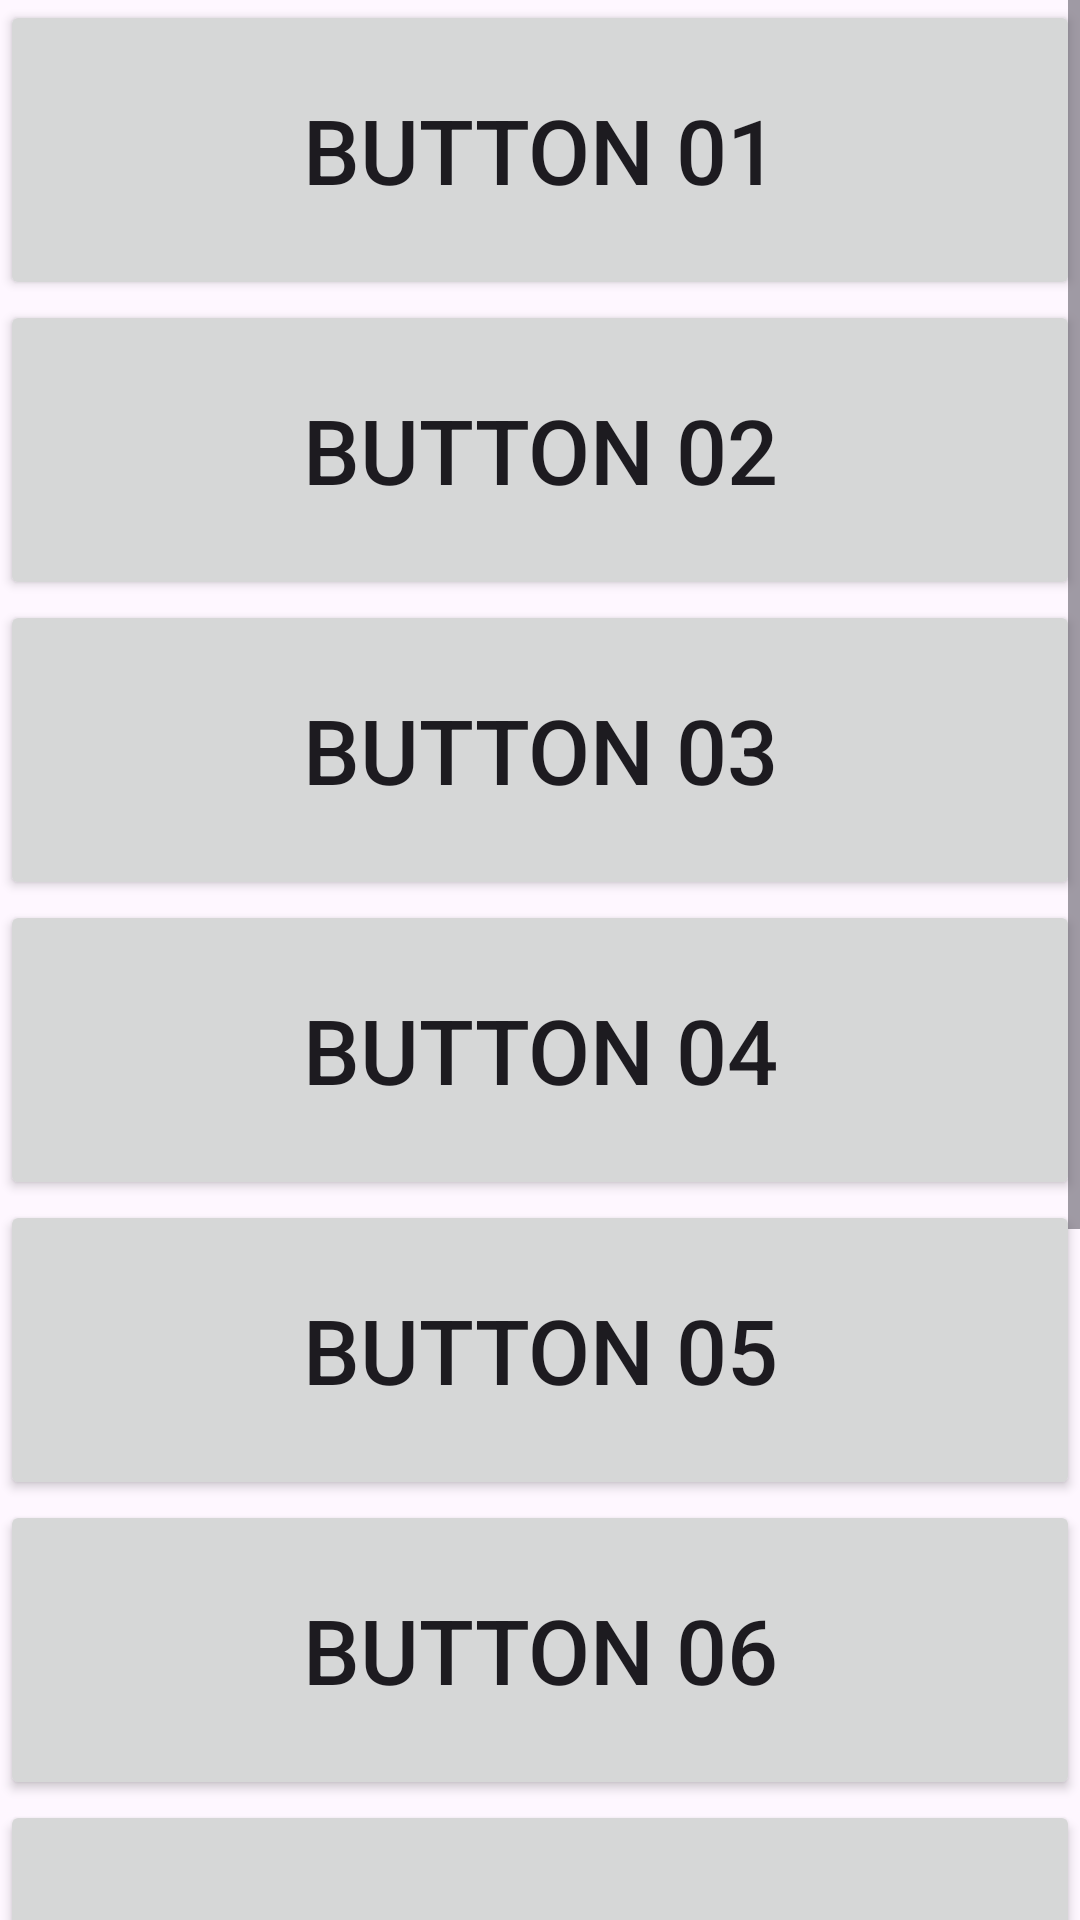

Reconstruct the res/layout file that produces this screen, plus the resources it refers to.
<!-- AndroidManifest.xml: application theme Theme.AdvancedWidsetTest2 -->
<!-- res/layout/activity_main2.xml -->
<?xml version="1.0" encoding="utf-8"?>
<ScrollView xmlns:android="http://schemas.android.com/apk/res/android"
    android:layout_width="match_parent"
    android:layout_height="match_parent">
    <LinearLayout
        android:layout_width="match_parent"
        android:layout_height="match_parent"
        android:orientation="vertical">
        <Button
            android:layout_width="match_parent"
            android:layout_height="wrap_content"
            android:height="100dp"
            android:text="Button 01"
            android:textSize="30sp"/>
        <Button
            android:layout_width="match_parent"
            android:layout_height="wrap_content"
            android:height="100dp"
            android:text="Button 02"
            android:textSize="30sp"/>
        <Button
            android:layout_width="match_parent"
            android:layout_height="wrap_content"
            android:height="100dp"
            android:text="Button 03"
            android:textSize="30sp"/>
        <Button
            android:layout_width="match_parent"
            android:layout_height="wrap_content"
            android:height="100dp"
            android:text="Button 04"
            android:textSize="30sp"/>
        <Button
            android:layout_width="match_parent"
            android:layout_height="wrap_content"
            android:height="100dp"
            android:text="Button 05"
            android:textSize="30sp"/>
        <Button
            android:layout_width="match_parent"
            android:layout_height="wrap_content"
            android:height="100dp"
            android:text="Button 06"
            android:textSize="30sp"/>
        <Button
            android:layout_width="match_parent"
            android:layout_height="wrap_content"
            android:height="100dp"
            android:text="Button 07"
            android:textSize="30sp"/>
        <Button
            android:layout_width="match_parent"
            android:layout_height="wrap_content"
            android:height="100dp"
            android:text="Button 08"
            android:textSize="30sp"/>
        <Button
            android:layout_width="match_parent"
            android:layout_height="wrap_content"
            android:height="100dp"
            android:text="Button 09"
            android:textSize="30sp"/>
        <Button
            android:layout_width="match_parent"
            android:layout_height="wrap_content"
            android:height="100dp"
            android:text="Button 10"
            android:textSize="30sp"/>
    </LinearLayout>

</ScrollView>
<!-- resources referenced by this layout -->
<resources>
  <style name="Theme.AdvancedWidsetTest2" parent="Base.Theme.AdvancedWidsetTest2" />
  <style name="Base.Theme.AdvancedWidsetTest2" parent="Theme.Material3.DayNight.NoActionBar">
          
          
      </style>
</resources>
